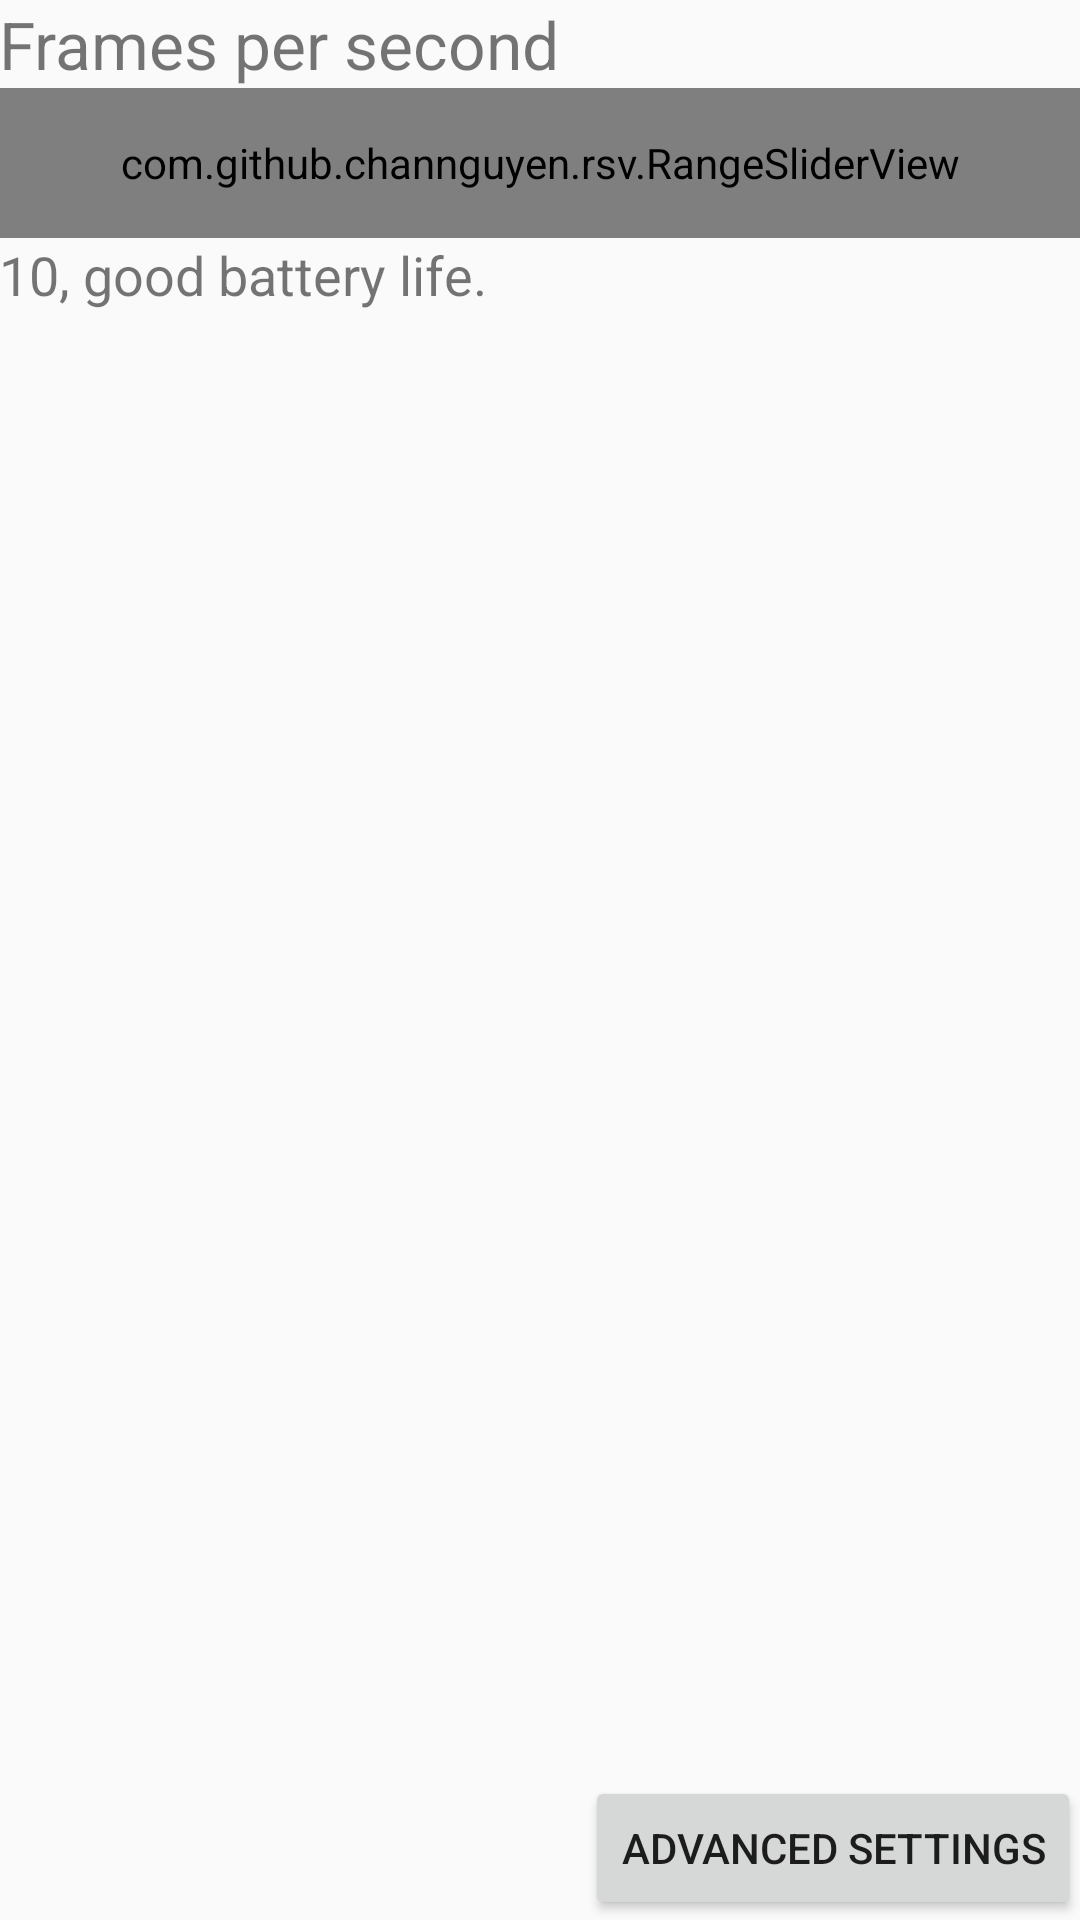

The Android layout XML behind this screen, and the referenced resources:
<!-- AndroidManifest.xml: application theme AppTheme -->
<!-- res/layout/activity_prefs.xml -->
<?xml version="1.0" encoding="utf-8"?>
<RelativeLayout
    xmlns:android="http://schemas.android.com/apk/res/android"
    xmlns:rsv="http://schemas.android.com/apk/res-auto"
    xmlns:tools="http://schemas.android.com/tools"
    android:layout_width="match_parent"
    android:layout_height="match_parent"
    android:paddingBottom="@dimen/activity_vertical_margin"
    android:paddingLeft="@dimen/activity_horizontal_margin"
    android:paddingRight="@dimen/activity_horizontal_margin"
    android:paddingTop="@dimen/activity_vertical_margin"
    tools:context="io.github.skulltah.gifpaper.settings.PrefsActivity">

    <TextView
        android:id="@+id/tv_sub_fps"
        android:layout_width="match_parent"
        android:layout_height="wrap_content"
        android:text="Frames per second"
        android:textSize="22sp"/>

    <com.github.channguyen.rsv.RangeSliderView
        android:id="@+id/rangeSliderView"
        android:layout_width="match_parent"
        android:layout_height="50dp"
        android:layout_below="@+id/tv_sub_fps"
        android:layout_centerHorizontal="true"
        rsv:filledColor="@color/colorAccent"
        rsv:rangeCount="6"/>

    <TextView
        android:id="@+id/tv_fps"
        android:layout_width="match_parent"
        android:layout_height="wrap_content"
        android:layout_alignParentLeft="true"
        android:layout_alignParentStart="true"
        android:layout_below="@+id/rangeSliderView"
        android:text="10, good battery life."
        android:textSize="18sp"/>

    <Button
        android:id="@+id/button_advanced_settings"
        android:layout_width="wrap_content"
        android:layout_height="wrap_content"
        android:layout_alignParentBottom="true"
        android:layout_alignParentEnd="true"
        android:layout_alignParentRight="true"
        android:text="Advanced settings"/>
</RelativeLayout>
<!-- resources referenced by this layout -->
<resources>
  <style name="AppTheme" parent="Theme.AppCompat.Light.DarkActionBar">
          
          <item name="colorPrimary">@color/colorPrimary</item>
          <item name="colorPrimaryDark">@color/colorPrimaryDark</item>
          <item name="colorAccent">@color/colorAccent</item>
      </style>
  <!-- not gathered from this repository: default colours our renderer supplied (Android Studio template values) -->
  <color name="colorPrimary">#FF6200EE</color>
  <color name="colorPrimaryDark">#FF3700B3</color>
  <color name="colorAccent">#FF03DAC5</color>
</resources>
